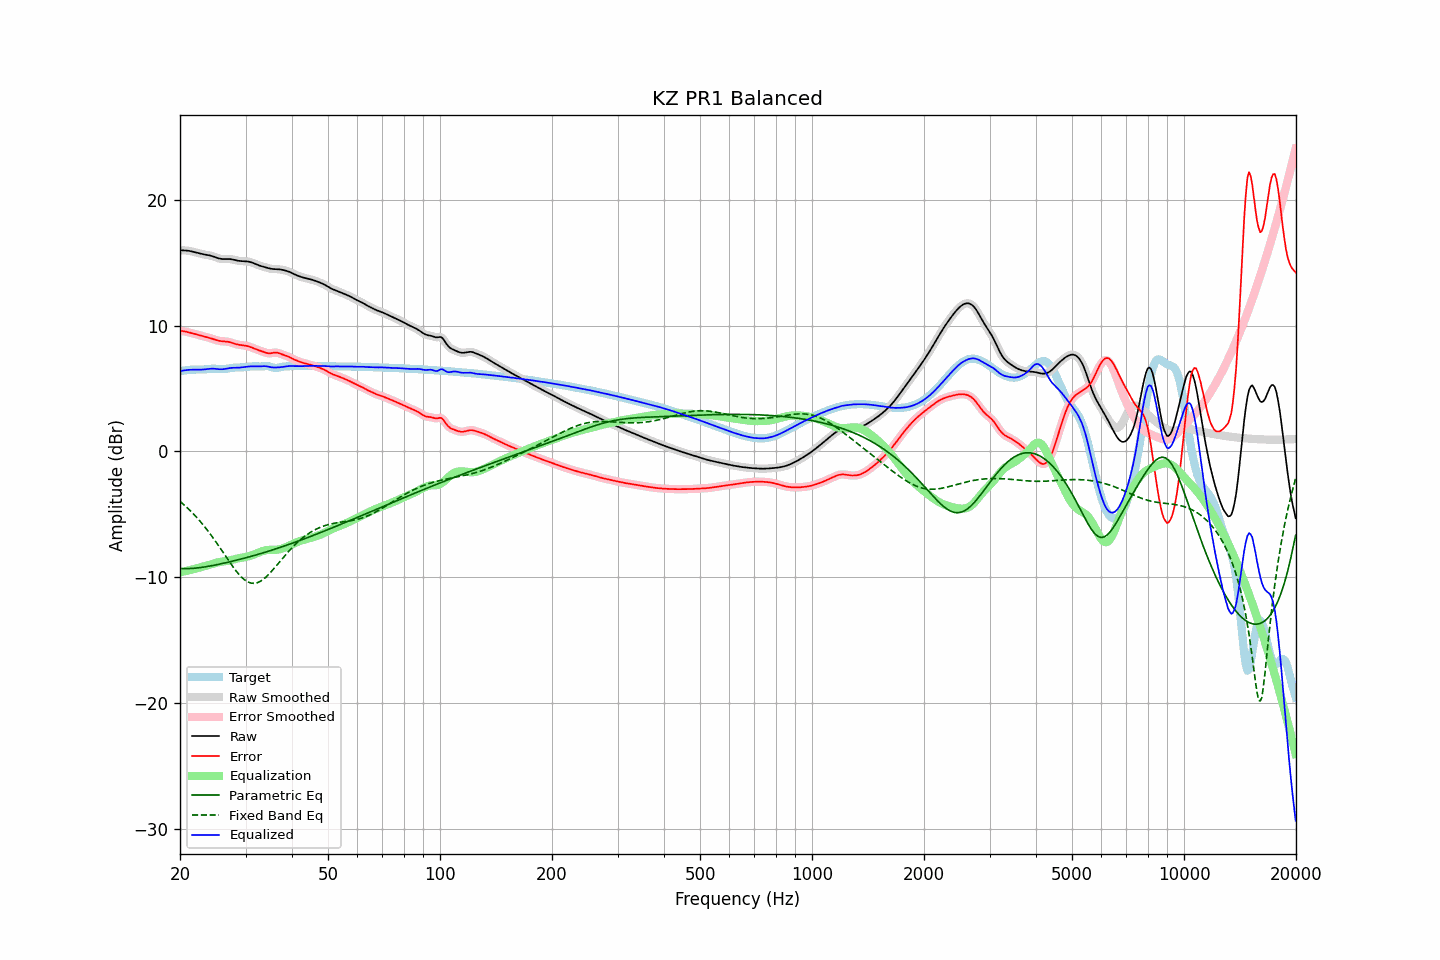

Data behind this chart, as committed beside it:
frequency, raw, error, smoothed, error_smoothed, equalization, parametric_eq, fixed_band_eq, equalized_raw, equalized_smoothed, target
20.00, 15.97, 9.59, 15.97, 9.59, -9.60, -9.31, -3.97, 6.37, 6.37, 6.38
20.20, 15.98, 9.58, 15.98, 9.58, -9.58, -9.32, -4.08, 6.40, 6.40, 6.40
20.40, 15.98, 9.56, 15.98, 9.56, -9.55, -9.32, -4.19, 6.42, 6.42, 6.42
20.61, 15.97, 9.53, 15.97, 9.53, -9.53, -9.32, -4.31, 6.44, 6.44, 6.44
20.81, 15.96, 9.51, 15.96, 9.51, -9.50, -9.32, -4.42, 6.46, 6.46, 6.45
21.02, 15.94, 9.47, 15.95, 9.48, -9.47, -9.32, -4.54, 6.47, 6.47, 6.47
21.23, 15.93, 9.44, 15.92, 9.44, -9.44, -9.31, -4.66, 6.48, 6.48, 6.48
21.44, 15.90, 9.41, 15.90, 9.41, -9.41, -9.30, -4.79, 6.49, 6.49, 6.49
21.66, 15.87, 9.37, 15.87, 9.37, -9.38, -9.30, -4.92, 6.49, 6.49, 6.49
21.87, 15.84, 9.34, 15.84, 9.34, -9.34, -9.28, -5.06, 6.50, 6.50, 6.50
22.09, 15.80, 9.31, 15.80, 9.31, -9.31, -9.27, -5.19, 6.50, 6.50, 6.50
22.31, 15.77, 9.27, 15.77, 9.27, -9.27, -9.26, -5.33, 6.49, 6.49, 6.49
22.54, 15.73, 9.24, 15.73, 9.24, -9.24, -9.24, -5.48, 6.49, 6.49, 6.49
22.76, 15.70, 9.20, 15.70, 9.20, -9.21, -9.23, -5.63, 6.50, 6.50, 6.50
22.99, 15.67, 9.17, 15.67, 9.17, -9.17, -9.21, -5.78, 6.50, 6.50, 6.50
23.22, 15.65, 9.14, 15.65, 9.14, -9.14, -9.19, -5.94, 6.51, 6.51, 6.51
23.45, 15.63, 9.10, 15.63, 9.10, -9.10, -9.17, -6.09, 6.53, 6.53, 6.53
23.69, 15.61, 9.07, 15.61, 9.07, -9.07, -9.15, -6.26, 6.54, 6.54, 6.54
23.92, 15.59, 9.03, 15.58, 9.03, -9.03, -9.12, -6.43, 6.56, 6.56, 6.55
24.16, 15.56, 8.99, 15.56, 8.99, -8.99, -9.10, -6.60, 6.57, 6.57, 6.56
24.40, 15.52, 8.95, 15.52, 8.95, -8.95, -9.08, -6.77, 6.57, 6.57, 6.57
24.65, 15.48, 8.91, 15.48, 8.91, -8.91, -9.05, -6.95, 6.57, 6.57, 6.57
24.89, 15.43, 8.86, 15.43, 8.86, -8.87, -9.03, -7.13, 6.56, 6.56, 6.57
25.14, 15.38, 8.83, 15.38, 8.83, -8.83, -9.00, -7.31, 6.55, 6.55, 6.56
25.39, 15.34, 8.79, 15.34, 8.79, -8.81, -8.97, -7.50, 6.53, 6.54, 6.55
25.65, 15.31, 8.77, 15.31, 8.77, -8.78, -8.95, -7.68, 6.53, 6.53, 6.54
25.91, 15.29, 8.76, 15.29, 8.76, -8.76, -8.92, -7.87, 6.53, 6.53, 6.54
26.16, 15.28, 8.75, 15.29, 8.75, -8.75, -8.89, -8.06, 6.54, 6.54, 6.54
26.43, 15.29, 8.74, 15.29, 8.74, -8.73, -8.86, -8.25, 6.55, 6.55, 6.55
26.69, 15.29, 8.73, 15.29, 8.73, -8.71, -8.83, -8.44, 6.58, 6.58, 6.56
26.96, 15.29, 8.71, 15.29, 8.71, -8.69, -8.80, -8.63, 6.60, 6.60, 6.59
27.23, 15.29, 8.68, 15.29, 8.68, -8.66, -8.77, -8.82, 6.63, 6.62, 6.61
27.50, 15.27, 8.64, 15.27, 8.64, -8.63, -8.74, -9.00, 6.64, 6.64, 6.63
27.77, 15.24, 8.60, 15.24, 8.60, -8.60, -8.71, -9.18, 6.64, 6.64, 6.65
28.05, 15.21, 8.55, 15.21, 8.55, -8.57, -8.68, -9.35, 6.65, 6.65, 6.66
28.33, 15.18, 8.52, 15.18, 8.52, -8.53, -8.65, -9.51, 6.65, 6.65, 6.66
28.62, 15.15, 8.49, 15.16, 8.49, -8.50, -8.62, -9.67, 6.65, 6.65, 6.67
28.90, 15.14, 8.47, 15.14, 8.47, -8.48, -8.59, -9.82, 6.66, 6.66, 6.67
29.19, 15.12, 8.45, 15.13, 8.45, -8.45, -8.55, -9.96, 6.67, 6.67, 6.67
29.48, 15.12, 8.44, 15.12, 8.43, -8.43, -8.52, -10.08, 6.69, 6.69, 6.68
29.78, 15.11, 8.42, 15.11, 8.42, -8.41, -8.49, -10.19, 6.70, 6.70, 6.70
30.08, 15.10, 8.39, 15.11, 8.39, -8.39, -8.45, -10.28, 6.72, 6.72, 6.71
30.38, 15.09, 8.37, 15.09, 8.36, -8.36, -8.42, -10.36, 6.74, 6.74, 6.73
30.68, 15.07, 8.33, 15.07, 8.33, -8.32, -8.38, -10.41, 6.75, 6.75, 6.74
30.99, 15.04, 8.29, 15.04, 8.29, -8.28, -8.35, -10.46, 6.76, 6.76, 6.75
31.30, 15.00, 8.24, 15.00, 8.24, -8.24, -8.31, -10.48, 6.76, 6.76, 6.76
31.61, 14.95, 8.19, 14.95, 8.19, -8.19, -8.28, -10.49, 6.76, 6.76, 6.76
31.93, 14.89, 8.13, 14.89, 8.13, -8.14, -8.24, -10.47, 6.75, 6.75, 6.76
32.24, 14.84, 8.08, 14.84, 8.08, -8.09, -8.20, -10.44, 6.75, 6.75, 6.76
32.57, 14.79, 8.04, 14.79, 8.04, -8.04, -8.17, -10.39, 6.75, 6.75, 6.75
32.89, 14.74, 7.99, 14.74, 7.99, -7.99, -8.13, -10.32, 6.76, 6.76, 6.75
33.22, 14.71, 7.95, 14.71, 7.95, -7.94, -8.09, -10.24, 6.77, 6.77, 6.75
33.55, 14.67, 7.91, 14.67, 7.90, -7.90, -8.05, -10.15, 6.77, 6.77, 6.76
33.89, 14.63, 7.86, 14.63, 7.86, -7.86, -8.01, -10.04, 6.77, 6.77, 6.77
34.23, 14.60, 7.82, 14.60, 7.82, -7.84, -7.97, -9.92, 6.76, 6.75, 6.78
34.57, 14.56, 7.79, 14.56, 7.80, -7.83, -7.93, -9.79, 6.73, 6.73, 6.77
34.92, 14.53, 7.79, 14.53, 7.79, -7.82, -7.89, -9.66, 6.70, 6.71, 6.74
35.27, 14.50, 7.81, 14.50, 7.81, -7.82, -7.85, -9.52, 6.68, 6.68, 6.70
35.62, 14.49, 7.83, 14.49, 7.83, -7.82, -7.81, -9.38, 6.67, 6.67, 6.66
35.97, 14.49, 7.86, 14.49, 7.85, -7.82, -7.77, -9.23, 6.67, 6.67, 6.63
... 635 more rows
